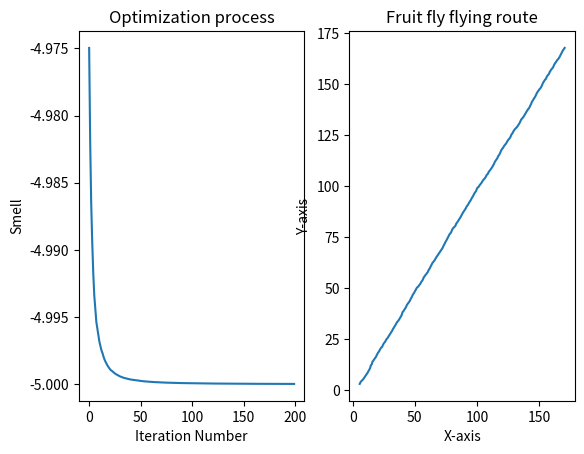

This figure's Python source:
import numpy as np
import matplotlib.pyplot as plt

def Fitness(x):
    return x**2 - 5

def FOA(maxgen,sizepop):
    # Random initial fruit fly location
    X_axis = 10 * np.random.rand()
    Y_axis = 10 * np.random.rand()

    # Fruit flies begin their search for excellence, using their sense of smell to find food
    X = []
    Y = []
    D = []
    S = []
    Smell = []
    for i in range(sizepop):
        # Giving Drosophila individuals the ability to search for food using olfaction in random directions and distances
        X.append(X_axis + 2 * np.random.rand() - 1)
        Y.append(Y_axis + 2 * np.random.rand() - 1)

        # Since the location of the food is not known, the distance to the origin (Dist) is estimated first, and then the taste concentration determination value (S) is calculated, which is the inverse of the distance
        D.append((X[i]**2 + Y[i]**2)**0.5)
        S.append(1 / D[i])

        # The taste concentration determination value (S) is substituted into the taste concentration determination function (or Fitness function) to find the taste concentration (Smell(i)) at the location of the individual fruit fly.
        Smell.append(Fitness(S[i]))

    # Identify the Drosophila with the lowest flavor concentration in this Drosophila population (find the minimum value)
    bestSmell, bestindex = min(Smell),Smell.index(min(Smell))

    # Retain the best flavor concentration value with the coordinates of x, y. At this time, the fruit flies in the swarm use vision to fly to the location
    X_axis = X[bestindex]
    Y_axis = Y[bestindex]
    Smellbest = bestSmell

    # Drosophila iterative merit search begins
    yy = []
    Xbest = []
    Ybest = []
    for g in range(maxgen):
        # Giving Drosophila individuals the ability to search for food using olfaction in random directions and distances
        for i in range(sizepop):
            # Giving Drosophila individuals the ability to search for food using olfaction in random directions and distances
            X[i] = X_axis + 2 * np.random.rand() - 1
            Y[i] = Y_axis + 2 * np.random.rand() - 1

            # Since the location of the food is not known, the distance to the origin (Dist) is estimated first, and then the taste concentration determination value (S) is calculated, which is the inverse of the distance
            D[i] = (X[i]**2 + Y[i]**2)**0.5
            S[i] = 1 / D[i]

            # The taste concentration determination value (S) is substituted into the taste concentration determination function (or Fitness function) to find the taste concentration (Smell(i)) at the location of the individual fruit fly.
            Smell[i] = Fitness(S[i])

        # Identify the Drosophila with the lowest flavor concentration in this Drosophila population (find the minimum value)
        bestSmell, bestindex = min(Smell),Smell.index(min(Smell))

        # Determine whether the flavor concentration is better than the previous iteration of flavor concentration, and if so, keep the best flavor concentration value with the coordinates of x, y. At this time, the fruit fly population uses vision to fly to that location
        if bestSmell < Smellbest:
            X_axis = X[bestindex]
            Y_axis = Y[bestindex]
            Smellbest = bestSmell

        # Each optimal Smell value is recorded into the yy array and the optimal iteration coordinates are recorded
        yy.append(Smellbest)
        Xbest.append(X_axis)
        Ybest.append(Y_axis)

    return yy, Xbest, Ybest

maxgen = 200
sizepop = 50
yy, Xbest, Ybest = FOA(maxgen,sizepop)
ax1 = plt.subplot(121)
ax1.plot(yy)
ax1.set(xlabel = 'Iteration Number',ylabel = 'Smell',title = 'Optimization process')
ax2 = plt.subplot(122)
ax2.plot(Xbest,Ybest)
ax2.set(xlabel = 'X-axis',ylabel = 'Y-axis',title = 'Fruit fly flying route')
plt.show()

